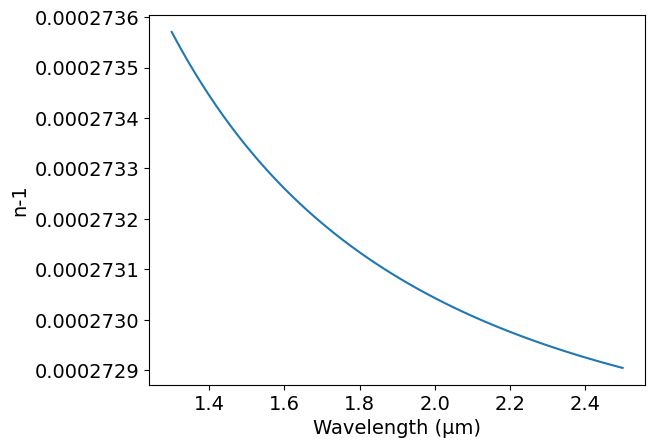

The matplotlib source for this figure:
# -*- coding: utf-8 -*-
# Author: Mikhail Polyanskiy
# Last modified: 2017-11-16
# Original data: Mathar 2007, https://doi.org/10.1088/1464-4258/9/5/008

############################### 1.3-2.5 μm ####################################

import numpy as np
import matplotlib.pyplot as plt
π = np.pi

# adjustable parameters
T = 273.15+15   # Temperature: K
p = 101325      # Pressure: Pa
H = 0           # Humidity: 0-100%

# model parameters
cref = [ 0.200192e-3,  0.113474e-9,  -0.424595e-14,  0.100957e-16, -0.293315e-20,  0.307228e-24] # cm^j
cT   = [ 0.588625e-1, -0.385766e-7,   0.888019e-10, -0.567650e-13,  0.166615e-16, -0.174845e-20] # cm^j · K
cTT  = [-3.01513,      0.406167e-3,  -0.514544e-6,   0.343161e-9,  -0.101189e-12,  0.106749e-16] # cm^j · K^2
cH   = [-0.103945e-7,  0.136858e-11, -0.171039e-14,  0.112908e-17, -0.329925e-21,  0.344747e-25] # cm^j · %^-1
cHH  = [ 0.573256e-12, 0.186367e-16, -0.228150e-19,  0.150947e-22, -0.441214e-26,  0.461209e-30] # cm^j · %^-2
cp   = [ 0.267085e-8,  0.135941e-14,  0.135295e-18,  0.818218e-23, -0.222957e-26,  0.249964e-30] # cm^j · Pa^-1
cpp  = [ 0.609186e-17, 0.519024e-23, -0.419477e-27,  0.434120e-30, -0.122445e-33,  0.134816e-37] # cm^j · Pa^-2
cTH  = [ 0.497859e-4, -0.661752e-8,   0.832034e-11, -0.551793e-14,  0.161899e-17, -0.169901e-21] # cm^j · K · %^-1
cTp  = [ 0.779176e-6,  0.396499e-12,  0.395114e-16,  0.233587e-20, -0.636441e-24,  0.716868e-28] # cm^j · K · Pa^-1
cHp  = [-0.206567e-15, 0.106141e-20, -0.149982e-23,  0.984046e-27, -0.288266e-30,  0.299105e-34] # cm^j · %^-1 · Pa^-1
σref = 1e4/2.25    # cm^−1
Tref = 273.15+17.5 # K
pref = 75000       # Pa
Href = 10          #%

# model
def n(λ):
    σ = 1e4/λ # cm^-1
    n = 1
    for j in range(0, 6):
        n += ( cref[j] + cT[j]*(1/T-1/Tref) + cTT[j]*(1/T-1/Tref)**2
            + cH[j]*(H-Href) + cHH[j]*(H-Href)**2
            + cp[j]*(p-pref) + cpp[j]*(p-pref)**2
            + cTH[j]*(1/T-1/Tref)*(H-Href)
            + cTp[j]*(1/T-1/Tref)*(p-pref)
            + cHp[j]*(H-Href)*(p-pref) ) * (σ-σref)**j   
    return n 


# output - modify code below the line to match your needs
###############################################################################
    
λ = np.arange(1.30, 2.501, 0.01)
n = n(λ)

# write data file
file = open('out.txt', 'w')
for i in range(0, len(λ)):
    file.write('\n        {:.2f} {:.12f}'.format(λ[i],n[i]))
file.close()
    
#plot n vs μm
plt.rc('font', family='Arial', size='14')
plt.figure()
plt.plot(λ, n-1)
plt.xlabel('Wavelength (μm)')
plt.ylabel('n-1')
